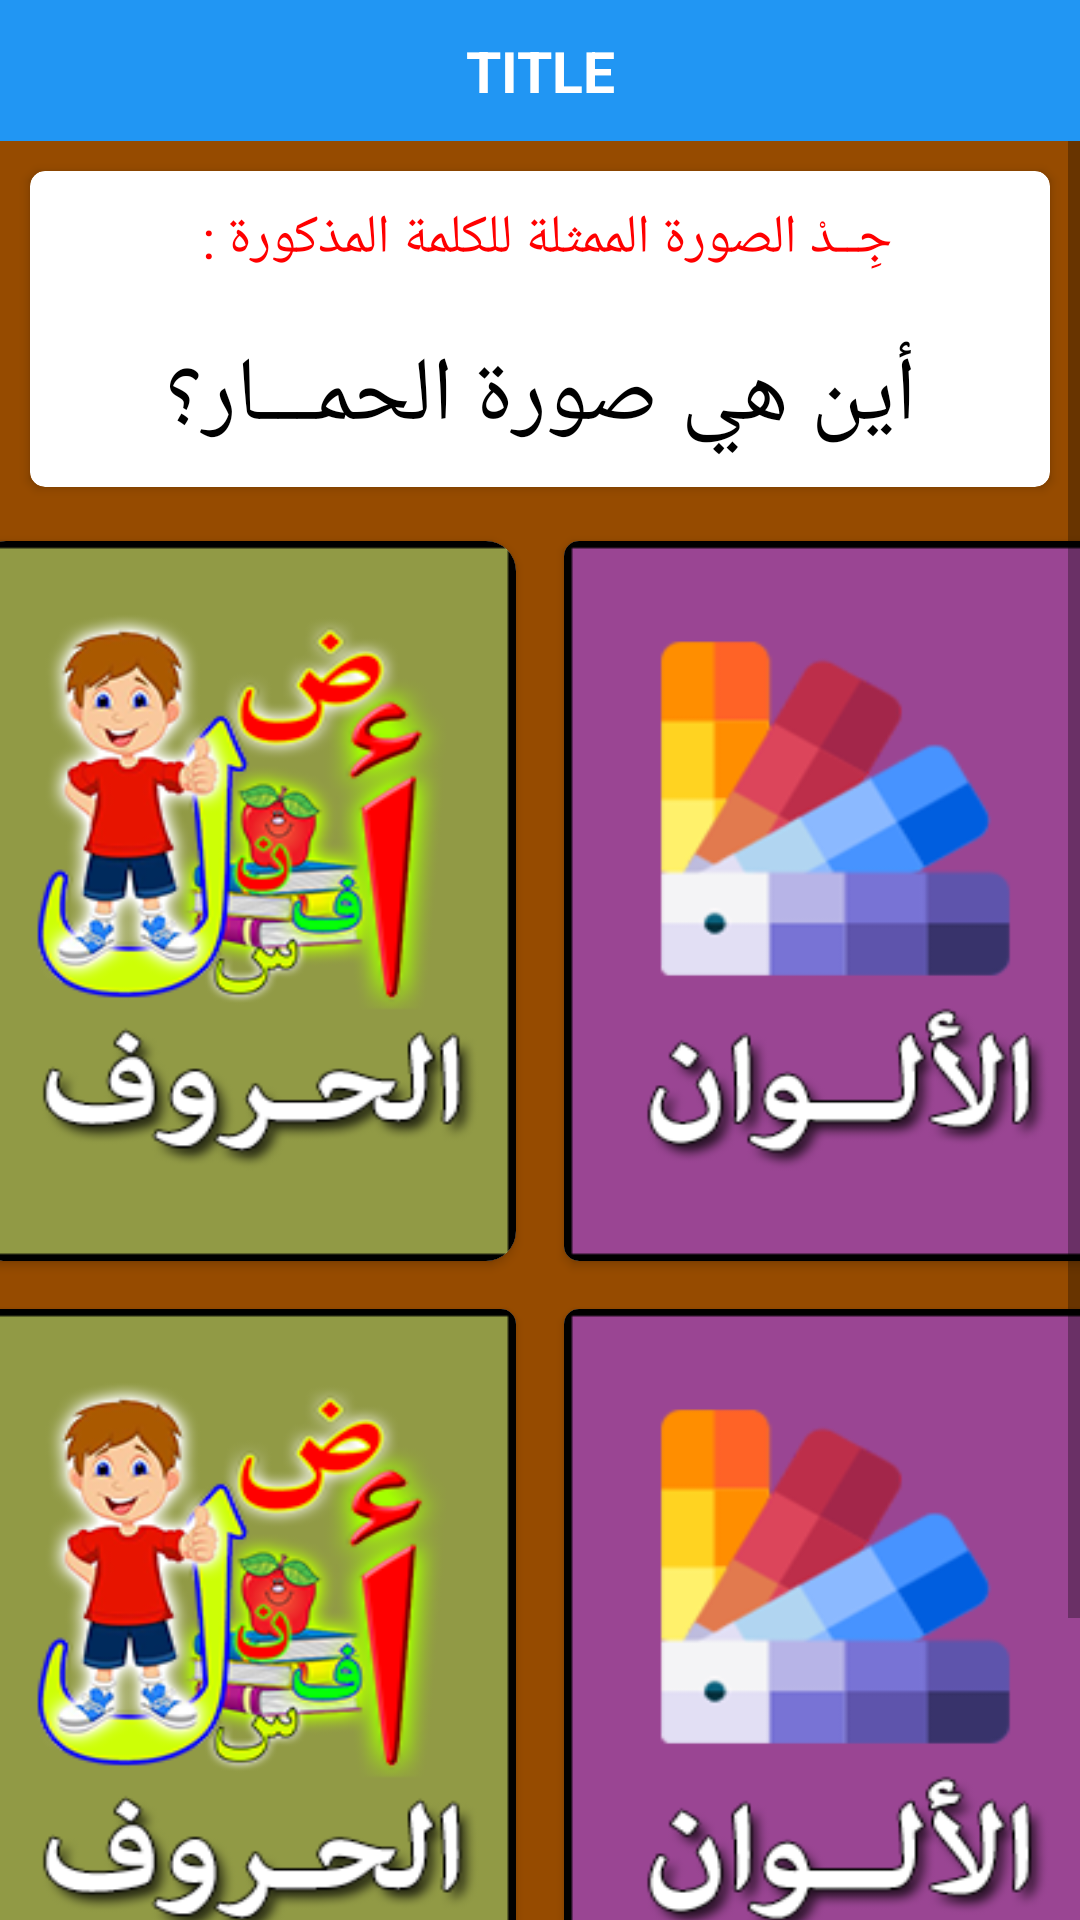

Android layout source for this screen:
<!-- AndroidManifest.xml: application theme AppTheme -->
<!-- res/layout/activity_questions_game.xml -->
<?xml version="1.0" encoding="utf-8"?>
<LinearLayout xmlns:android="http://schemas.android.com/apk/res/android"
    xmlns:app="http://schemas.android.com/apk/res-auto"
    xmlns:tools="http://schemas.android.com/tools"
    android:layout_width="match_parent"
    android:layout_height="match_parent"
    android:orientation="vertical"
    android:background="@color/Brown"
    tools:context=".QuestionsGame">
    <include layout="@layout/header"/>

    <ScrollView
        android:layout_width="match_parent"
        android:layout_height="match_parent">
        <LinearLayout
            android:layout_width="match_parent"
            android:layout_height="match_parent"
            android:orientation="vertical">
            <androidx.cardview.widget.CardView
                android:layout_width="match_parent"
                android:layout_margin="10dp"
                android:padding="10dp"
                android:minHeight="100dp"
                app:cardCornerRadius="5dp"
                android:layout_height="wrap_content">
                <LinearLayout
                    android:layout_width="match_parent"
                    android:layout_height="wrap_content"
                    android:orientation="vertical">
                    <TextView
                        android:id="@+id/view_qst"
                        android:layout_width="match_parent"
                        android:layout_height="wrap_content"
                        android:padding="10dp"
                        android:layout_gravity="center"
                        android:gravity="center"
                        android:textColor="@color/Red"
                        android:text="جِــدْ الصورة الممثلة للكلمة المذكورة : "
                        android:textSize="18dp"/>
                    <TextView
                        android:id="@+id/my_question"
                        android:layout_width="match_parent"
                        android:layout_height="wrap_content"
                        android:padding="10dp"
                        android:layout_gravity="center"
                        android:gravity="center"
                        android:textColor="@color/Black"
                        android:text="أين هي صورة الحمـــار؟"
                        android:textSize="30dp"/>
                </LinearLayout>

            </androidx.cardview.widget.CardView>

            <LinearLayout
                android:layout_width="match_parent"
                android:layout_height="wrap_content"
                android:gravity="center"
                android:orientation="horizontal">
                <androidx.cardview.widget.CardView
                    android:id="@+id/card_answer1"
                    android:layout_width="180dp"
                    android:layout_height="240dp"
                    android:padding="5dp"
                    android:layout_margin="8dp"
                    app:cardCornerRadius="10dp">

                    <ImageView
                        android:id="@+id/img_answer1"
                        android:onClick="AnswerSelected"
                        android:layout_width="match_parent"
                        android:layout_height="match_parent"
                        android:background="@drawable/alphabet"/>
                </androidx.cardview.widget.CardView>

                <androidx.cardview.widget.CardView
                    android:id="@+id/card_answer2"
                    android:layout_width="180dp"
                    android:layout_height="240dp"
                    android:padding="1dp"
                    android:layout_margin="8dp"
                    app:cardCornerRadius="5dp">

                    <ImageView
                        android:id="@+id/img_answer2"
                        android:layout_width="match_parent"
                        android:layout_height="match_parent"
                        android:onClick="AnswerSelected"
                        android:background="@drawable/colors"/>
                </androidx.cardview.widget.CardView>
            </LinearLayout>
            <LinearLayout
                android:layout_width="match_parent"
                android:layout_height="wrap_content"
                android:gravity="center"
                android:orientation="horizontal">
                <androidx.cardview.widget.CardView
                    android:id="@+id/card_answer3"
                    android:layout_width="180dp"
                    android:layout_height="240dp"
                    android:padding="1dp"
                    android:layout_margin="8dp"
                    app:cardCornerRadius="5dp">

                    <ImageView
                        android:id="@+id/img_answer3"
                        android:layout_width="match_parent"
                        android:layout_height="match_parent"
                        android:onClick="AnswerSelected"
                        android:background="@drawable/alphabet"/>
                </androidx.cardview.widget.CardView>

                <androidx.cardview.widget.CardView
                    android:id="@+id/card_answer4"
                    android:layout_width="180dp"
                    android:layout_height="240dp"
                    android:padding="1dp"
                    android:layout_margin="8dp"
                    app:cardCornerRadius="5dp">

                    <ImageView
                        android:id="@+id/img_answer4"
                        android:onClick="AnswerSelected"
                        android:layout_width="match_parent"
                        android:layout_height="match_parent"
                        android:background="@drawable/colors"/>
                </androidx.cardview.widget.CardView>
            </LinearLayout>

            <FrameLayout
                android:layout_width="match_parent"
                android:layout_height="wrap_content"
                android:layout_gravity="center"
                android:orientation="horizontal">
                <LinearLayout
                    android:layout_width="wrap_content"
                    android:layout_height="wrap_content"
                    android:layout_gravity="left"
                    android:orientation="horizontal">
                    <ImageView
                        android:layout_width="50dp"
                        android:layout_height="50dp"
                        android:layout_margin="4dp"
                        android:src="@drawable/ic_wrong"/>
                    <TextView
                        android:id="@+id/tv_wrong_answers"
                        android:layout_width="wrap_content"
                        android:layout_height="wrap_content"
                        android:text="0"
                        android:layout_gravity="center"
                        android:gravity="center"
                        android:textColor="@color/White"
                        android:textSize="40dp"/>
                </LinearLayout>


                <LinearLayout
                    android:layout_width="wrap_content"
                    android:layout_height="wrap_content"
                    android:layout_gravity="right"
                    android:orientation="horizontal">
                    <TextView
                        android:id="@+id/tv_correct_answers"
                        android:layout_width="wrap_content"
                        android:layout_height="wrap_content"
                        android:text="0"
                        android:layout_gravity="center"
                        android:gravity="center"
                        android:textColor="@color/White"
                        android:textSize="40dp"/>
                    <ImageView
                        android:layout_width="50dp"
                        android:layout_height="50dp"
                        android:layout_margin="4dp"
                        android:src="@drawable/ic_correct"/>

                </LinearLayout>
            </FrameLayout>
            <include layout="@layout/banner"/>
        </LinearLayout>
    </ScrollView>


</LinearLayout>
<!-- res/layout/header.xml (included above) -->
<?xml version="1.0" encoding="utf-8"?>
<LinearLayout xmlns:android="http://schemas.android.com/apk/res/android"
    android:orientation="vertical" android:layout_width="match_parent"
    android:background="@color/mBleu"
    android:gravity="center"
    android:padding="10dp"
    android:layout_height="47dp">



    <LinearLayout
        android:layout_width="match_parent"
        android:layout_height="wrap_content"
        android:layout_gravity="center"
        android:orientation="horizontal">
        <ImageButton
            android:id="@+id/header_btn_back"
            android:layout_width="wrap_content"
            android:layout_height="wrap_content"
            android:background="@drawable/ic_back"
            android:layout_gravity="center"/>
        <TextView
            android:id="@+id/header_title"
            android:layout_width="match_parent"
            android:layout_height="wrap_content"
            android:text="TITLE"
            android:gravity="center"
            android:textSize="19dp"
            android:textColor="@color/White"
            android:textStyle="bold"/>





    </LinearLayout>



</LinearLayout>
<!-- res/layout/banner.xml (included above) -->
<?xml version="1.0" encoding="utf-8"?>
<LinearLayout xmlns:android="http://schemas.android.com/apk/res/android"
    android:orientation="vertical"
    android:layout_width="match_parent"
    android:layout_height="wrap_content"
    android:gravity="center">
    <com.google.android.gms.ads.AdView
        xmlns:ads="http://schemas.android.com/apk/res-auto"
        android:id="@+id/adView"
        android:layout_width="wrap_content"
        android:layout_height="wrap_content"
        android:layout_gravity="center"
        ads:adSize="BANNER"
        ads:adUnitId="@string/admobBanner">
    </com.google.android.gms.ads.AdView>

</LinearLayout>
<!-- resources referenced by this layout -->
<resources>
  <color name="Black">#000000</color>
  <color name="Brown">#964B00</color>
  <color name="Red">#ff0000</color>
  <color name="White">#ffffff</color>
  <color name="mBleu">#2196F3</color>
  <!-- drawable alphabet: png bitmap (drawable, 54144 bytes) -->
  <!-- drawable colors: png bitmap (drawable, 20649 bytes) -->
  <!-- drawable ic_correct (drawable) -->
  <vector android:height="100dp" android:viewportHeight="512.063"
      android:viewportWidth="512.063" android:width="100dp" xmlns:android="http://schemas.android.com/apk/res/android">
      <path android:fillColor="#00df76" android:pathData="M0.083,256.032a255.949,256.032 0,1 0,511.898 0a255.949,256.032 0,1 0,-511.898 0z"/>
      <path android:fillColor="#00df76" android:pathData="m256.032,0c-0.116,0 -0.231,0.004 -0.347,0.004v512.055c0.116,0 0.231,0.004 0.347,0.004 141.357,0 255.949,-114.629 255.949,-256.032s-114.592,-256.031 -255.949,-256.031z"/>
      <path android:fillColor="#ffffff" android:pathData="m111.326,261.118 l103.524,103.524c4.515,4.515 11.836,4.515 16.351,0l169.957,-169.957c4.515,-4.515 4.515,-11.836 0,-16.351l-30.935,-30.935c-4.515,-4.515 -11.836,-4.515 -16.351,0l-123.617,123.615c-4.515,4.515 -11.836,4.515 -16.351,0l-55.397,-55.397c-4.426,-4.426 -11.571,-4.526 -16.119,-0.226l-30.83,29.149c-4.732,4.475 -4.837,11.973 -0.232,16.578z"/>
      <path android:fillColor="#ffffff" android:pathData="m370.223,147.398c-4.515,-4.515 -11.836,-4.515 -16.351,0l-98.187,98.187v94.573l145.473,-145.473c4.515,-4.515 4.515,-11.836 0,-16.352z"/>
  </vector>
  <!-- drawable ic_wrong (drawable) -->
  <vector xmlns:android="http://schemas.android.com/apk/res/android"
      android:width="100dp"
      android:height="100dp"
      android:viewportWidth="496"
      android:viewportHeight="496">
    <path
        android:pathData="m248,8c-132.547,0 -240,107.453 -240,240s107.453,240 240,240 240,-107.453 240,-240 -107.453,-240 -240,-240zM355.48,355.48 L248,248 140.52,355.48 248,248 140.52,140.52 248,248 355.48,140.52 248,248zM355.48,355.48"
        android:fillColor="#ff6243"/>
    <path
        android:pathData="m248,0c-136.965,0 -249,111.035 -248,248s111.035,248 248,248 248,-111.035 248,-248c-0.16,-136.902 -111.098,-247.84 -248,-248zM248,480c-128.129,0 -232,-103.871 -232,-232s103.871,-232 232,-232 232,103.871 232,232c-0.141,128.07 -103.93,231.859 -232,232zM248,480"
        android:fillColor="#ff6243"/>
    <path
        android:pathData="m361.137,134.863c-3.125,-3.121 -8.188,-3.121 -11.313,0l-101.824,101.824 -101.824,-101.824c-2.008,-2.078 -4.984,-2.914 -7.781,-2.18 -2.797,0.73 -4.98,2.914 -5.711,5.711 -0.734,2.797 0.102,5.773 2.18,7.781l101.824,101.824 -101.824,101.824c-2.078,2.008 -2.914,4.984 -2.18,7.781 0.73,2.797 2.914,4.98 5.711,5.711 2.797,0.734 5.773,-0.102 7.781,-2.18l101.824,-101.824 101.824,101.824c3.141,3.031 8.129,2.988 11.215,-0.098 3.086,-3.086 3.129,-8.074 0.098,-11.215l-101.824,-101.824 101.824,-101.824c3.121,-3.125 3.121,-8.188 0,-11.313zM361.137,134.863"
        android:fillColor="#ffffff"/>
  </vector>
  <string name="admobBanner">ca-app-pub-6702128479961209/7125867668</string>
  <style name="AppTheme" parent="Theme.AppCompat.Light.DarkActionBar">
          
          <item name="colorPrimary">@color/colorPrimary</item>
          <item name="colorPrimaryDark">@color/colorPrimaryDark</item>
          <item name="colorAccent">@color/colorAccent</item>
      </style>
  <color name="colorPrimary">#008577</color>
  <color name="colorPrimaryDark">#00574B</color>
  <color name="colorAccent">#D81B60</color>
</resources>
